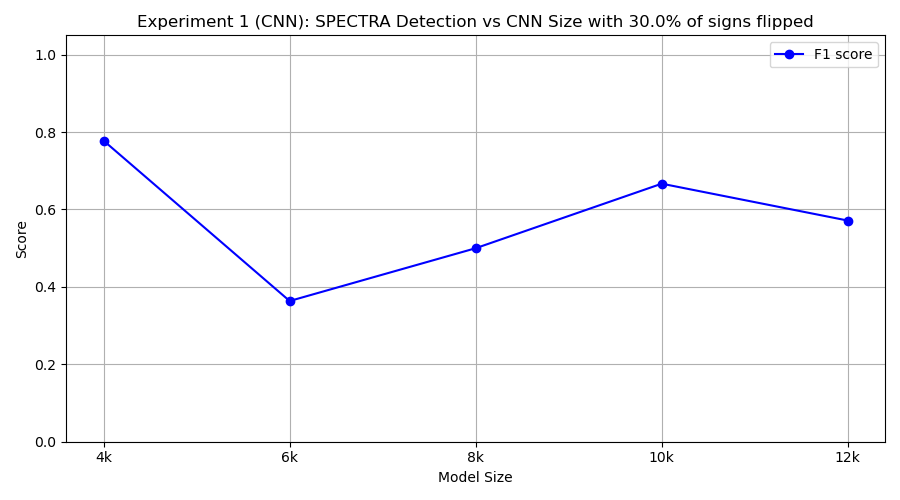

The table this chart was drawn from, first rows:
model_class, tp, fp, tn, fn, precision, recall, f1
FourKCNN, 7, 1, 9, 3, 0.875, 0.7, 0.7778
SixKCNN, 4, 8, 2, 6, 0.3333, 0.4, 0.3636
EightKCNN, 4, 2, 8, 6, 0.6667, 0.4, 0.5
TenKCNN, 10, 10, 0, 0, 0.5, 1.0, 0.6667
TwelveKCNN, 4, 0, 10, 6, 1.0, 0.4, 0.5714
